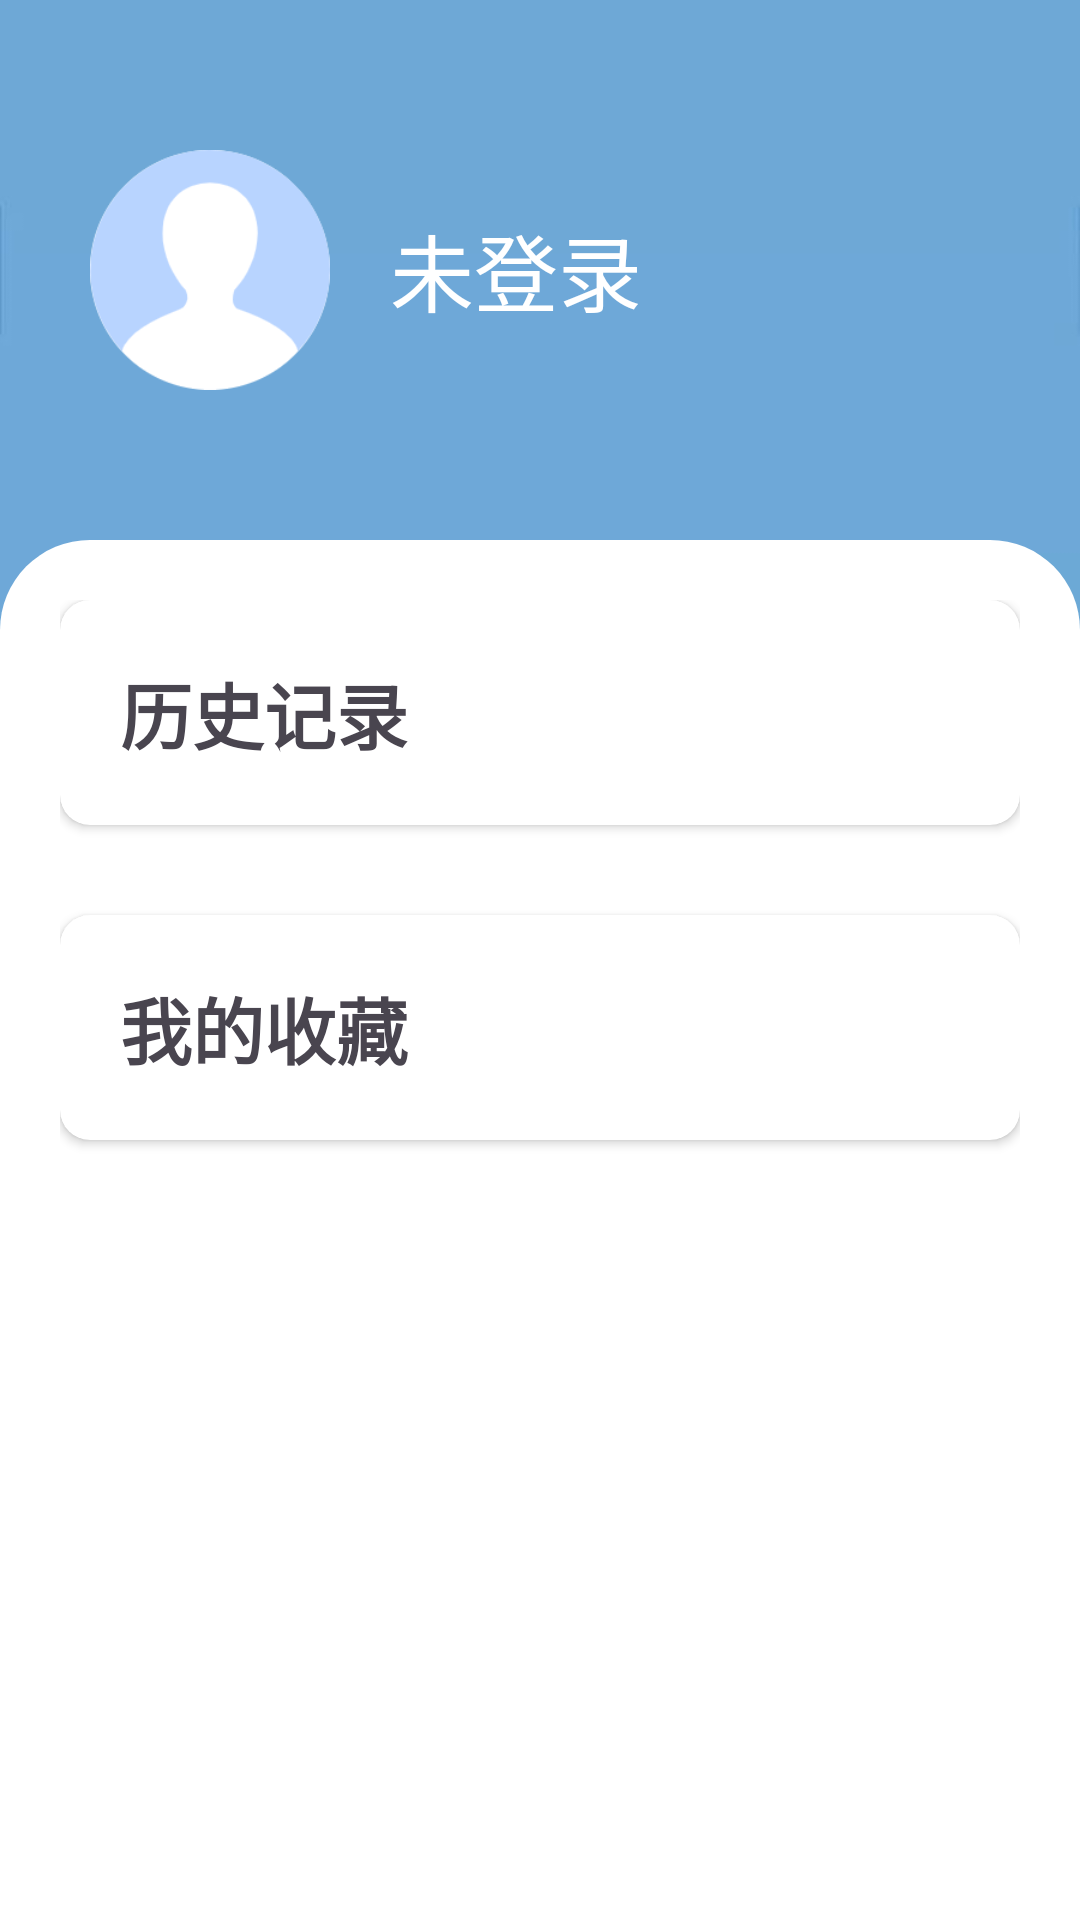

Android layout source for this screen:
<!-- AndroidManifest.xml: application theme Theme.NewsApp -->
<!-- res/layout/fragment_profile.xml -->
<?xml version="1.0" encoding="utf-8"?>
<LinearLayout xmlns:android="http://schemas.android.com/apk/res/android"
    xmlns:tools="http://schemas.android.com/tools"
    xmlns:app="http://schemas.android.com/apk/res-auto"
    android:layout_width="match_parent"
    android:layout_height="match_parent"
    android:orientation="vertical"
    android:background="@drawable/background"
    tools:context=".ui.Fragment.ProfileFragment">

    <LinearLayout
        android:layout_width="match_parent"
        android:layout_height="wrap_content"
        android:orientation="horizontal"
        android:layout_marginTop="50dp"
        android:layout_marginBottom="50dp">

        <com.google.android.material.imageview.ShapeableImageView
            android:id="@+id/btn_change"
            android:layout_marginLeft="30dp"
            android:layout_width="80dp"
            android:layout_height="80dp"
            android:background="@drawable/login"/>

        <TextView
            android:layout_width="wrap_content"
            android:layout_height="wrap_content"
            android:layout_gravity="center_vertical"
            android:id="@+id/tv_username"
            android:layout_marginLeft="20dp"
            android:text="未登录"
            android:textColor="@color/white"
            android:textSize="28dp"/>

    </LinearLayout>

    <LinearLayout
        android:layout_width="match_parent"
        android:layout_height="600dp"
        android:orientation="vertical"
        android:background="@drawable/bottom_background"
        android:padding="20dp">

        <androidx.cardview.widget.CardView
            android:layout_width="match_parent"
            android:layout_height="wrap_content"
            android:id="@+id/history"
            app:cardCornerRadius="10dp"
            android:elevation="10dp">

            <TextView
                android:layout_width="wrap_content"
                android:layout_height="wrap_content"
                android:text="历史记录"
                android:textSize="24dp"
                android:textStyle="bold"
                android:layout_marginTop="20dp"
                android:layout_marginLeft="20dp"
                android:layout_marginBottom="20dp"/>
        </androidx.cardview.widget.CardView>

        <androidx.cardview.widget.CardView
            android:layout_width="match_parent"
            android:layout_height="wrap_content"
            app:cardCornerRadius="10dp"
            android:layout_marginTop="30dp"
            android:id="@+id/collection"
            android:elevation="10dp">

            <TextView
                android:layout_width="wrap_content"
                android:layout_height="wrap_content"
                android:text="我的收藏"
                android:textSize="24dp"
                android:textStyle="bold"
                android:layout_marginTop="20dp"
                android:layout_marginLeft="20dp"
                android:layout_marginBottom="20dp"/>
        </androidx.cardview.widget.CardView>

    </LinearLayout>

</LinearLayout>
<!-- resources referenced by this layout -->
<resources>
  <color name="white">#FFFFFFFF</color>
  <!-- drawable background: jpg bitmap (drawable, 56274 bytes) -->
  <!-- drawable bottom_background (drawable) -->
  <?xml version="1.0" encoding="utf-8"?>
  
  <shape xmlns:android="http://schemas.android.com/apk/res/android"
      android:shape="rectangle">
  
      <solid android:color="@color/white" />
      <corners
          android:topLeftRadius="30dp"
          android:topRightRadius="30dp"/>
  
  </shape>
  <!-- drawable login: png bitmap (drawable, 7776 bytes) -->
  <style name="Theme.NewsApp" parent="Base.Theme.NewsApp" />
  <style name="Base.Theme.NewsApp" parent="Theme.Material3.DayNight.NoActionBar">
          
          
      </style>
</resources>
